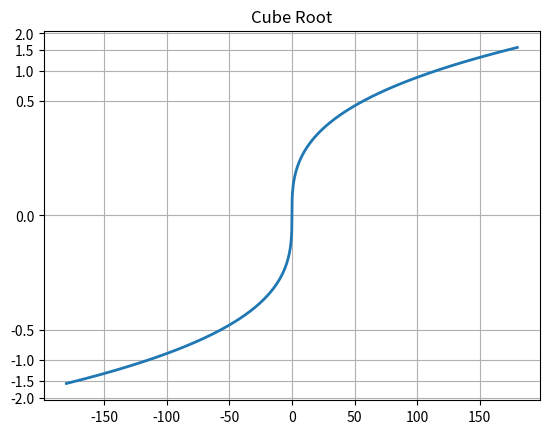

Python code for this plot:
#!/usr/bin/env python3

import numpy as np
from matplotlib import scale as mscale
from matplotlib import transforms as mtransforms

class CubeRootScale(mscale.ScaleBase):
    """
    The scale function:
      y ** (1/3)

    The inverse scale function:
      y ** 3
    """

    # The scale class must have a member ``name`` that defines the string used
    # to select the scale.  For example, ``gca().set_yscale("cuberoot")`` would
    # be used to select this scale.
    name = 'cuberoot'

    def __init__(self, axis, **kwargs):
        """
        Any keyword arguments passed to ``set_xscale`` and ``set_yscale`` will
        be passed along to the scale's constructor.
        """
        super().__init__(axis)

    def get_transform(self):
        """
        Override this method to return a new instance that does the
        actual transformation of the data.

        The CubeRootTransform class is defined below as a
        nested class of this one.
        """
        return self.CubeRootTransform()

    def set_default_locators_and_formatters(self, axis):
        """
        Override to set up the locators and formatters to use with the
        scale.  This is only required if the scale requires custom
        locators and formatters.  Writing custom locators and
        formatters is rather outside the scope of this example, but
        there are many helpful examples in ``ticker.py``.
        
        Or see the MercatorLatitudeScale example on the web.
        """
        pass

    def limit_range_for_scale(self, vmin, vmax, minpos):
        """
        Override to limit the bounds of the axis to the domain of the
        transform.  In the case of Mercator, the bounds should be
        limited to the threshold that was passed in.  Unlike the
        autoscaling provided by the tick locators, this range limiting
        will always be adhered to, whether the axis range is set
        manually, determined automatically or changed through panning
        and zooming.
        """
        return vmin, vmax

    class CubeRootTransform(mtransforms.Transform):
        # There are two value members that must be defined.
        # ``input_dims`` and ``output_dims`` specify number of input
        # dimensions and output dimensions to the transformation.
        # These are used by the transformation framework to do some
        # error checking and prevent incompatible transformations from
        # being connected together.  When defining transforms for a
        # scale, which are, by definition, separable and have only one
        # dimension, these members should always be set to 1.
        input_dims = 1
        output_dims = 1
        is_separable = True
        has_inverse = True

        def __init__(self):
            mtransforms.Transform.__init__(self)

        def transform_non_affine(self, a):
            """
            This transform takes an Nx1 ``numpy`` array and returns a
            transformed copy. Importantly, the ``transform`` method *must*
            return an array that is the same shape as the input array, since
            these values need to remain synchronized with values in the
            other dimension.
            """
            return np.cbrt(a)

        def inverted(self):
            """
            Override this method so matplotlib knows how to get the
            inverse transform for this transform.
            """
            return CubeRootScale.CubeTransform()

    class CubeTransform(mtransforms.Transform):
        input_dims = 1
        output_dims = 1
        is_separable = True
        has_inverse = True

        def __init__(self):
            mtransforms.Transform.__init__(self)

        def transform_non_affine(self, a):
            return a ** 3

        def inverted(self):
            return CubeRootScale.CubeRootTransform()

# Now that the Scale class has been defined, it must be registered so
# that ``matplotlib`` can find it.
mscale.register_scale(CubeRootScale)


if __name__ == '__main__':

    import matplotlib.pyplot as plt

    t = np.arange(-180.0, 180.0, 0.1)
    s = np.radians(t)/2.

    plt.plot(t, s, '-', lw=2)
    plt.gca().set_yscale('cuberoot')

    # plt.xlabel('Longitude')
    # plt.ylabel('Latitude')
    plt.title('Cube Root')
    plt.grid(True)
    plt.show()
    # Stangely, sometimes only prints:  <Figure size 640x480 with 1 Axes>

